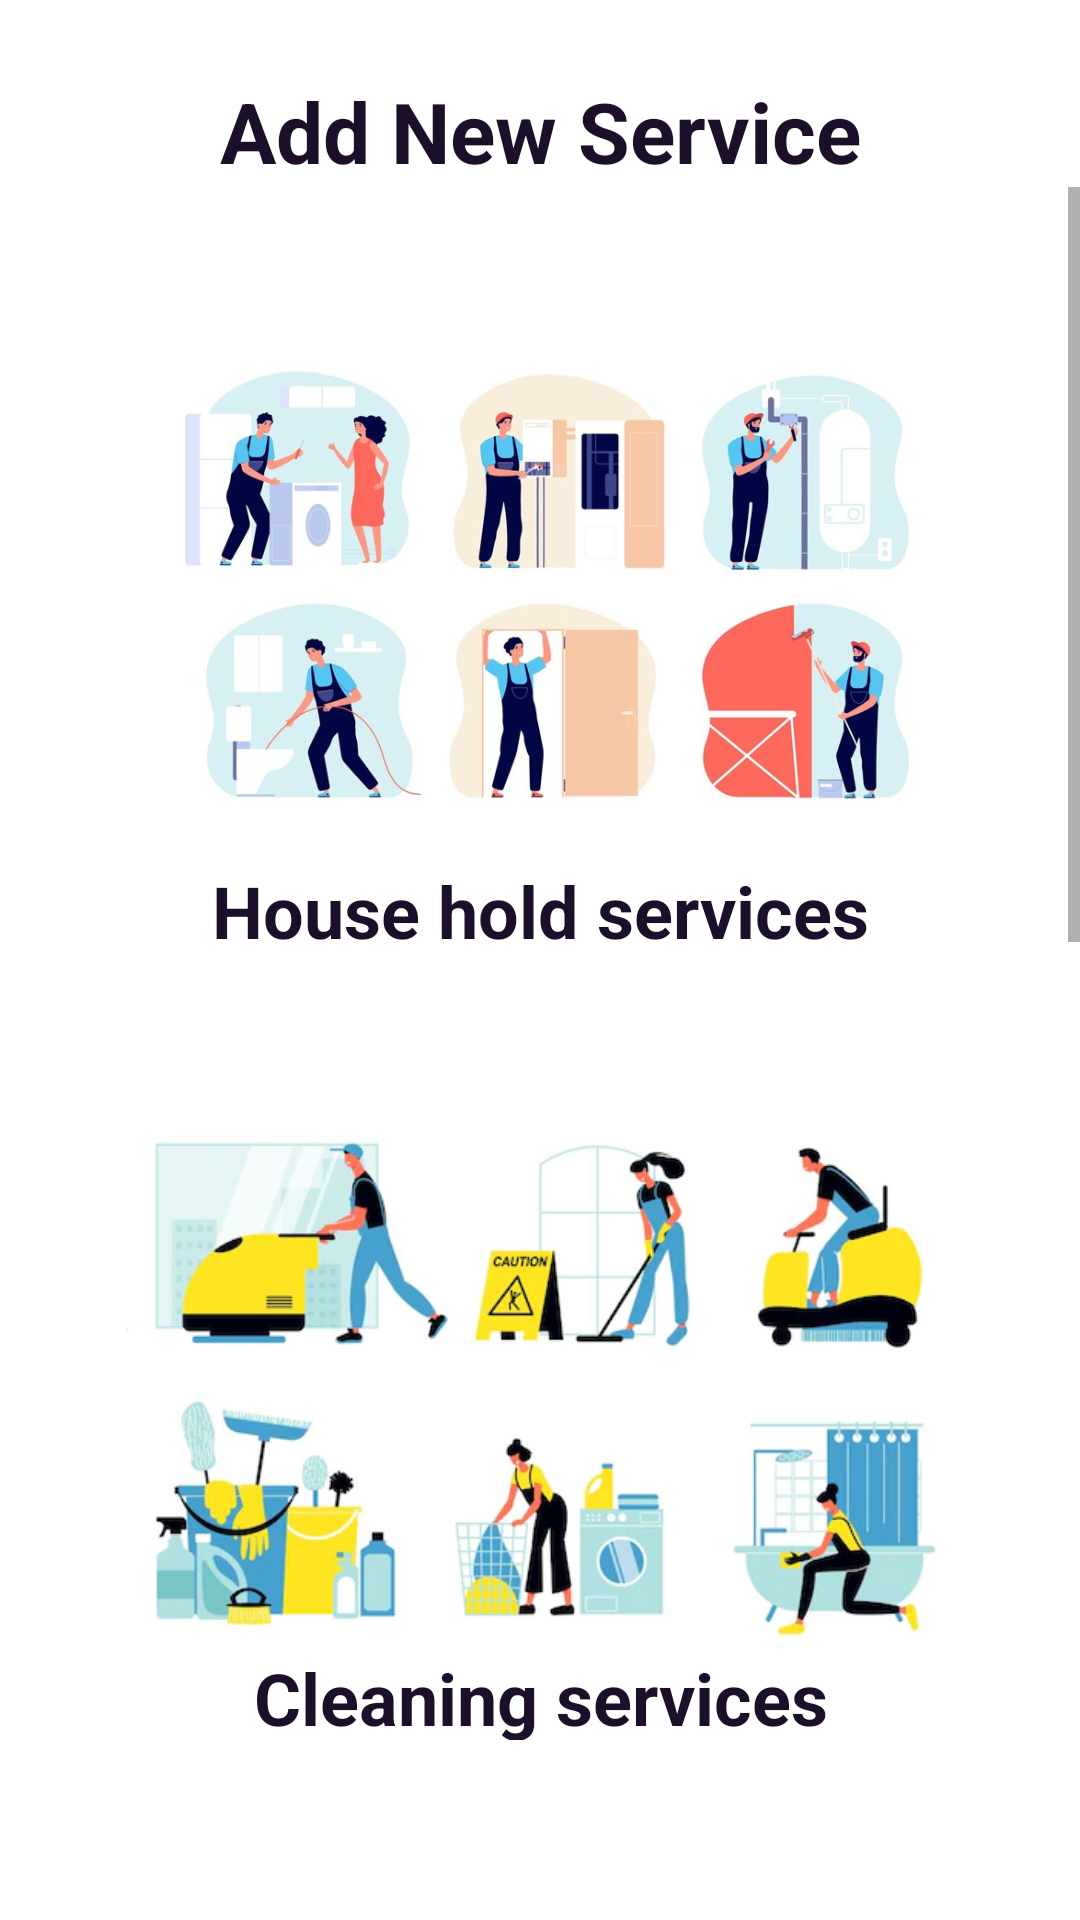

This screen was rendered from an Android layout file. Write that file and the resources it references.
<!-- AndroidManifest.xml: application theme Theme.MyFood -->
<!-- res/layout/activity_provider_dash.xml -->
<?xml version="1.0" encoding="utf-8"?>
<RelativeLayout xmlns:android="http://schemas.android.com/apk/res/android"
    xmlns:app="http://schemas.android.com/apk/res-auto"
    xmlns:tools="http://schemas.android.com/tools"
    android:layout_width="match_parent"
    android:layout_height="match_parent"
    tools:context=".ProviderDash">
    <TextView
        android:id="@+id/textAddCategory"
        android:layout_width="match_parent"
        android:layout_height="wrap_content"
        android:layout_alignParentTop="true"
        android:layout_centerHorizontal="true"
        android:layout_marginTop="25dp"
        android:text="Add New Service"
        android:textAlignment="center"
        android:textSize="28dp"
        android:textColor="@color/galax"
        android:textStyle="bold"
        />
    <ScrollView
        android:layout_width="match_parent"
        android:layout_height="match_parent"
        android:layout_marginBottom="60dp"
        android:layout_below="@+id/textAddCategory"
        >
    <LinearLayout
        android:id="@+id/linear1_category_layout"
        android:layout_width="match_parent"
        android:layout_height="wrap_content"
        android:orientation="vertical"
        android:layout_below="@+id/textAddCategory"
        android:layout_centerHorizontal="true"
        android:gravity="center"
        android:layout_marginTop="45dp">


        <ImageView
            android:id="@+id/Image_category1"
            android:layout_width="match_parent"
            android:layout_height="180dp"
            android:src="@drawable/household"
            />
        <TextView
            android:layout_width="match_parent"
            android:layout_height="match_parent"
            android:text="House hold services"
            android:textAlignment="center"
            android:textColor="@color/galax"
            android:textSize="24sp"
            android:textStyle="bold"
            />

        <ImageView
            android:id="@+id/Image_category2"
            android:layout_width="match_parent"
            android:layout_height="180dp"
            android:src="@drawable/cleaning"
            android:layout_marginTop="50dp"
            />
        <TextView
            android:layout_width="match_parent"
            android:layout_height="match_parent"
            android:text="Cleaning services"
            android:textAlignment="center"
            android:textStyle="bold"
            android:textColor="@color/galax"
            android:textSize="24sp"
            />

        <ImageView
            android:id="@+id/Image_category3"
            android:layout_width="match_parent"
            android:layout_height="200dp"
            android:src="@drawable/beauty"
            android:layout_marginTop="50dp"
            />
        <TextView
            android:layout_width="match_parent"
            android:layout_height="match_parent"
            android:text="Beauty services"
            android:textAlignment="center"
            android:textStyle="bold"
            android:textColor="@color/galax"
            android:textSize="24sp"
            />

        <ImageView
            android:id="@+id/Image_category4"
            android:layout_width="match_parent"
            android:layout_height="180dp"
            android:src="@drawable/pets"
            android:layout_marginTop="50dp"
            />
        <TextView
            android:layout_width="match_parent"
            android:layout_height="match_parent"
            android:text="Pets services"
            android:textAlignment="center"
            android:textStyle="bold"
            android:textColor="@color/galax"
            android:textSize="24sp"
            />

    </LinearLayout>
    </ScrollView>
</RelativeLayout>
<!-- resources referenced by this layout -->
<resources>
  <color name="galax">#1B0F29</color>
  <!-- drawable beauty: png bitmap (drawable, 176470 bytes) -->
  <!-- drawable cleaning: png bitmap (drawable, 172244 bytes) -->
  <!-- drawable household: jpg bitmap (drawable, 52129 bytes) -->
  <!-- drawable pets: png bitmap (drawable, 31104 bytes) -->
  <style name="Theme.MyFood" parent="Theme.MaterialComponents.DayNight.NoActionBar">
          
          <item name="colorPrimary">@color/purple_500</item>
          <item name="colorPrimaryVariant">#1B0F29</item>
          <item name="colorOnPrimary">@color/white</item>
          
          <item name="colorSecondary">@color/teal_200</item>
          <item name="colorSecondaryVariant">@color/teal_700</item>
          <item name="colorOnSecondary">@color/black</item>
          
          <item name="android:statusBarColor" tools:targetApi="l">?attr/colorPrimaryVariant</item>
          
      </style>
  <color name="purple_500">#FF6200EE</color>
  <color name="white">#FFFFFFFF</color>
  <color name="teal_200">#FF03DAC5</color>
  <color name="teal_700">#FF018786</color>
  <color name="black">#FF000000</color>
</resources>
